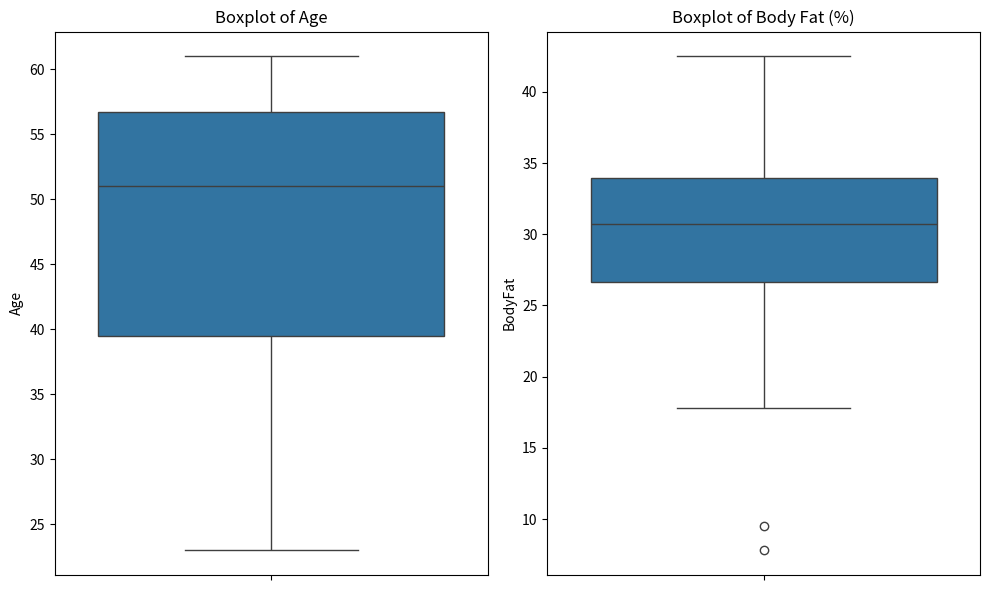
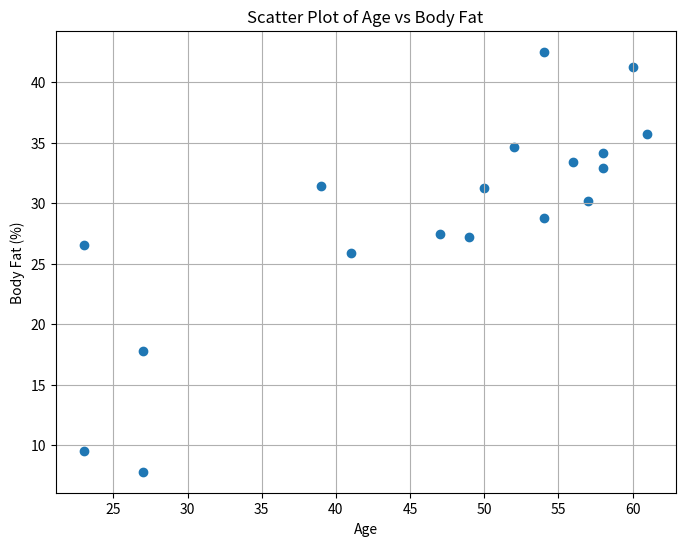
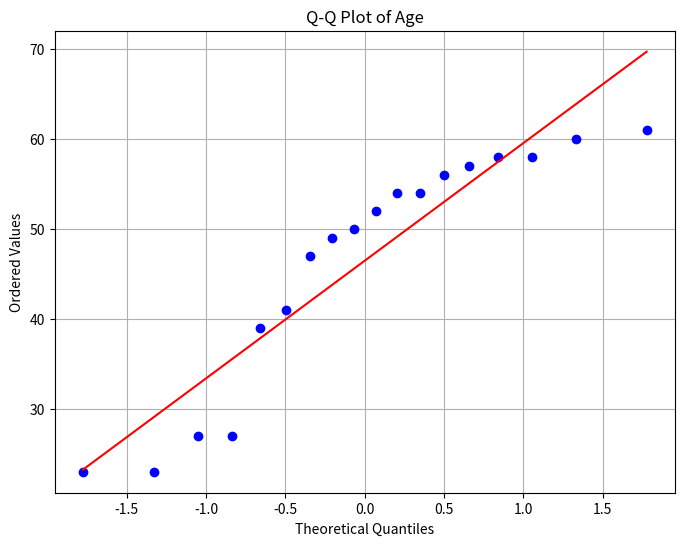
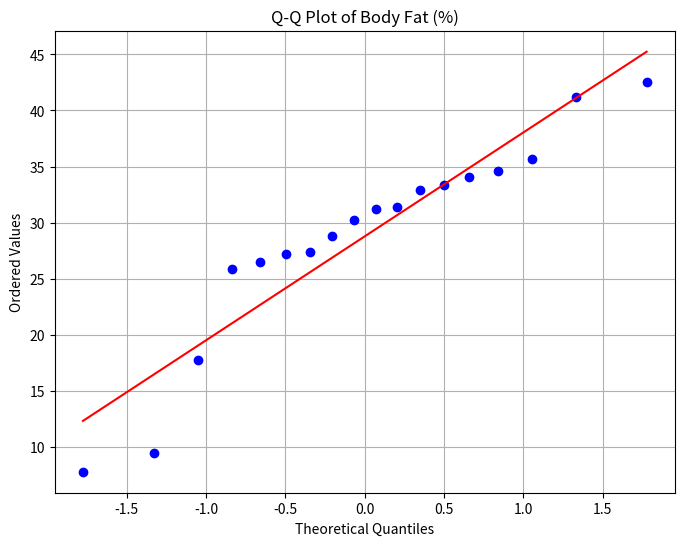

Source code (Python) for these figures, in order:
import pandas as pd
import numpy as np
import matplotlib.pyplot as plt
import scipy.stats as stats
import seaborn as sns

# Sample data
data = {
    'Age': [23, 23, 27, 27, 39, 41, 47, 49, 50, 52, 54, 54, 56, 57, 58, 58, 60, 61],
    'BodyFat': [9.5, 26.5, 7.8, 17.8, 31.4, 25.9, 27.4, 27.2, 31.2, 34.6, 42.5, 28.8, 33.4, 30.2, 34.1, 32.9, 41.2, 35.7]
}

# Create DataFrame
df = pd.DataFrame(data)

# Calculate mean, median, and standard deviation
mean_age = df['Age'].mean()
median_age = df['Age'].median()
std_age = df['Age'].std()

mean_bodyfat = df['BodyFat'].mean()
median_bodyfat = df['BodyFat'].median()
std_bodyfat = df['BodyFat'].std()

print("Age:")
print("Mean:", mean_age)
print("Median:", median_age)
print("Standard Deviation:", std_age)

print("\nBody Fat (%):")
print("Mean:", mean_bodyfat)
print("Median:", median_bodyfat)
print("Standard Deviation:", std_bodyfat)

# Draw boxplots
plt.figure(figsize=(10, 6))
plt.subplot(1, 2, 1)
sns.boxplot(y='Age', data=df)
plt.title('Boxplot of Age')

plt.subplot(1, 2, 2)
sns.boxplot(y='BodyFat', data=df)
plt.title('Boxplot of Body Fat (%)')

plt.tight_layout()
plt.show()

# Draw scatter plot
plt.figure(figsize=(8, 6))
plt.scatter(df['Age'], df['BodyFat'])
plt.title('Scatter Plot of Age vs Body Fat')
plt.xlabel('Age')
plt.ylabel('Body Fat (%)')
plt.grid(True)
plt.show()

# Draw Q-Q plot
plt.figure(figsize=(8, 6))
stats.probplot(df['Age'], dist="norm", plot=plt)
plt.title('Q-Q Plot of Age')
plt.xlabel('Theoretical Quantiles')
plt.ylabel('Ordered Values')
plt.grid(True)
plt.show()

plt.figure(figsize=(8, 6))
stats.probplot(df['BodyFat'], dist="norm", plot=plt)
plt.title('Q-Q Plot of Body Fat (%)')
plt.xlabel('Theoretical Quantiles')
plt.ylabel('Ordered Values')
plt.grid(True)
plt.show()
